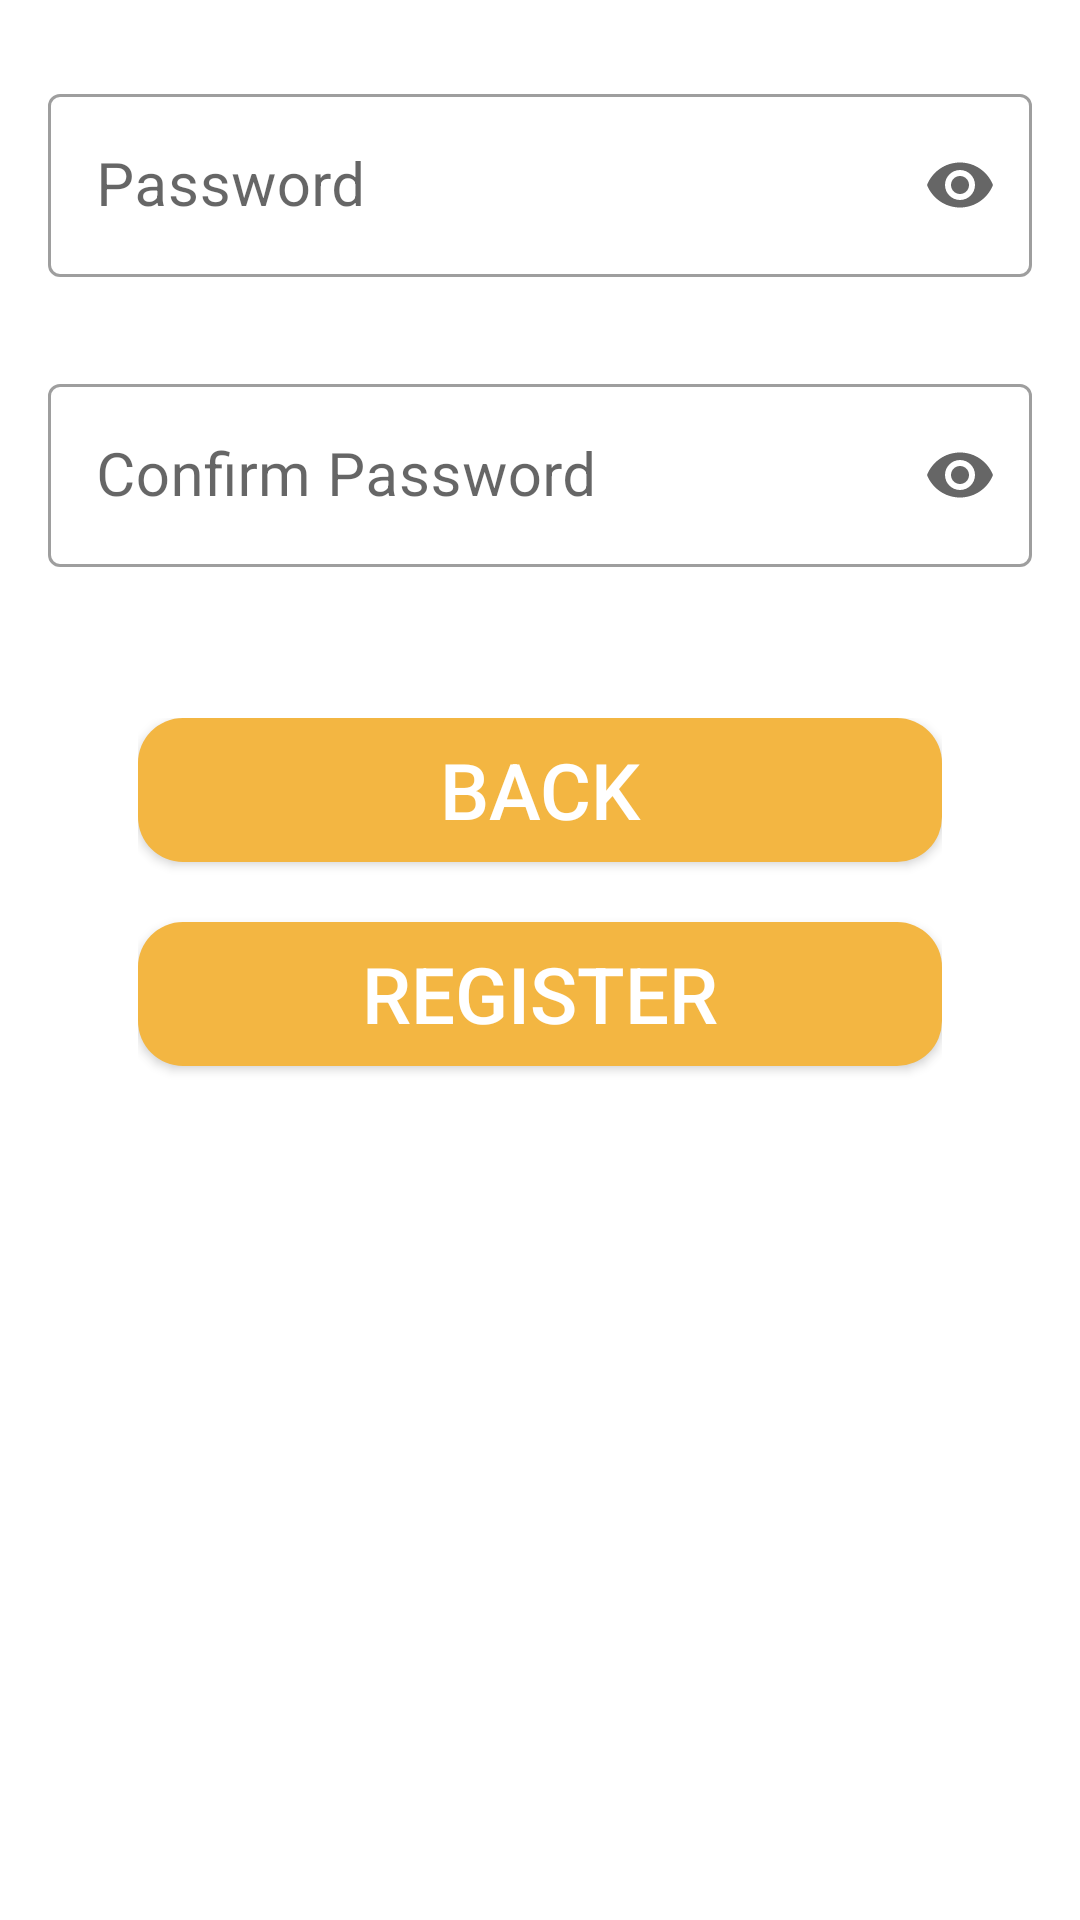

Produce the Android XML layout that renders to this screen, including the resource entries it uses.
<!-- AndroidManifest.xml: application theme Theme.CSY2091AS2 -->
<!-- res/layout/fragment_register_password.xml -->
<?xml version="1.0" encoding="utf-8"?>
<FrameLayout xmlns:android="http://schemas.android.com/apk/res/android"
    xmlns:tools="http://schemas.android.com/tools"
    android:layout_width="match_parent"
    android:layout_height="match_parent"
    xmlns:app="http://schemas.android.com/apk/res-auto"
    tools:context=".RegisterPasswordFragment">

    <LinearLayout
        android:layout_width="match_parent"
        android:layout_height="match_parent"
        android:padding="16dp"
        android:orientation="vertical">

        

        <com.google.android.material.textfield.TextInputLayout
            android:id="@+id/inplayPassword"
            android:layout_width="match_parent"
            android:layout_height="wrap_content"
            android:layout_marginTop="10dp"
            app:endIconMode="password_toggle"
            android:hint="@string/password"
            app:errorEnabled="true"
            style="@style/Widget.MaterialComponents.TextInputLayout.OutlinedBox">

            <com.google.android.material.textfield.TextInputEditText
                android:id="@id/inpedtPassword"
                android:layout_width="match_parent"
                android:layout_height="wrap_content"
                android:inputType="textPassword"
                android:textSize="20sp" />

        </com.google.android.material.textfield.TextInputLayout>

        <com.google.android.material.textfield.TextInputLayout
            android:id="@+id/inplayConfirmPassword"
            android:layout_width="match_parent"
            android:layout_height="wrap_content"
            android:layout_marginTop="10dp"
            app:endIconMode="password_toggle"
            android:hint="@string/password_confirm"
            app:errorEnabled="true"
            style="@style/Widget.MaterialComponents.TextInputLayout.OutlinedBox">

            <com.google.android.material.textfield.TextInputEditText
                android:id="@+id/inpedtConfirmPassword"
                android:layout_width="match_parent"
                android:layout_height="wrap_content"
                android:inputType="textPassword"
                android:textSize="20sp" />

        </com.google.android.material.textfield.TextInputLayout>

        <LinearLayout
            android:layout_width="match_parent"
            android:layout_height="wrap_content"
            android:orientation="vertical"
            android:padding="30dp">

            <Button
                android:id="@+id/btnRegisterBack"
                android:layout_width="match_parent"
                android:layout_height="wrap_content"
                android:background="@drawable/button_design"
                android:text="@string/back"
                android:textColor="@color/white"
                android:drawableLeft="@drawable/ic_go_back"
                android:drawableTint="@color/white"
                android:textSize="26sp" />

            <Button
                android:id="@+id/btnRegisterAccount"
                android:layout_width="match_parent"
                android:layout_height="wrap_content"
                android:layout_marginTop="20dp"
                android:background="@drawable/button_design"
                android:drawableLeft="@drawable/ic_person"
                android:drawableTint="@color/white"
                android:text="@string/register_account"
                android:textColor="@color/white"
                android:textSize="26sp" />


            <View
                android:layout_width="wrap_content"
                android:layout_height="50dp" />


        </LinearLayout>
    </LinearLayout>


</FrameLayout>
<!-- resources referenced by this layout -->
<resources>
  <color name="white">#FFFFFFFF</color>
  <!-- drawable button_design (drawable) -->
  <?xml version="1.0" encoding="utf-8"?>
  <layer-list xmlns:android="http://schemas.android.com/apk/res/android">
      
      <item>
          <shape>
              <solid android:color="@color/my_secondary" />
              <corners android:radius="15dp" />
          </shape>
      </item>
  
  </layer-list>
  <string name="back">Back</string>
  <string name="password">Password</string>
  <string name="password_confirm">Confirm Password</string>
  <string name="register_account">Register</string>
  <style name="Theme.CSY2091AS2" parent="Theme.MaterialComponents.DayNight.NoActionBar">
          
          <item name="colorPrimary">@color/my_primary</item>
          <item name="colorOnPrimary">@color/white</item>
          
          <item name="colorSecondary">@color/my_secondary</item>
          <item name="colorOnSecondary">@color/white</item>
          <item name="colorTertiary">#DCDCDC</item>
          
          <item name="android:statusBarColor">@color/my_primary</item>
          
      </style>
  <color name="my_secondary">#f3b642</color>
  <color name="my_primary">#427ff3</color>
</resources>
